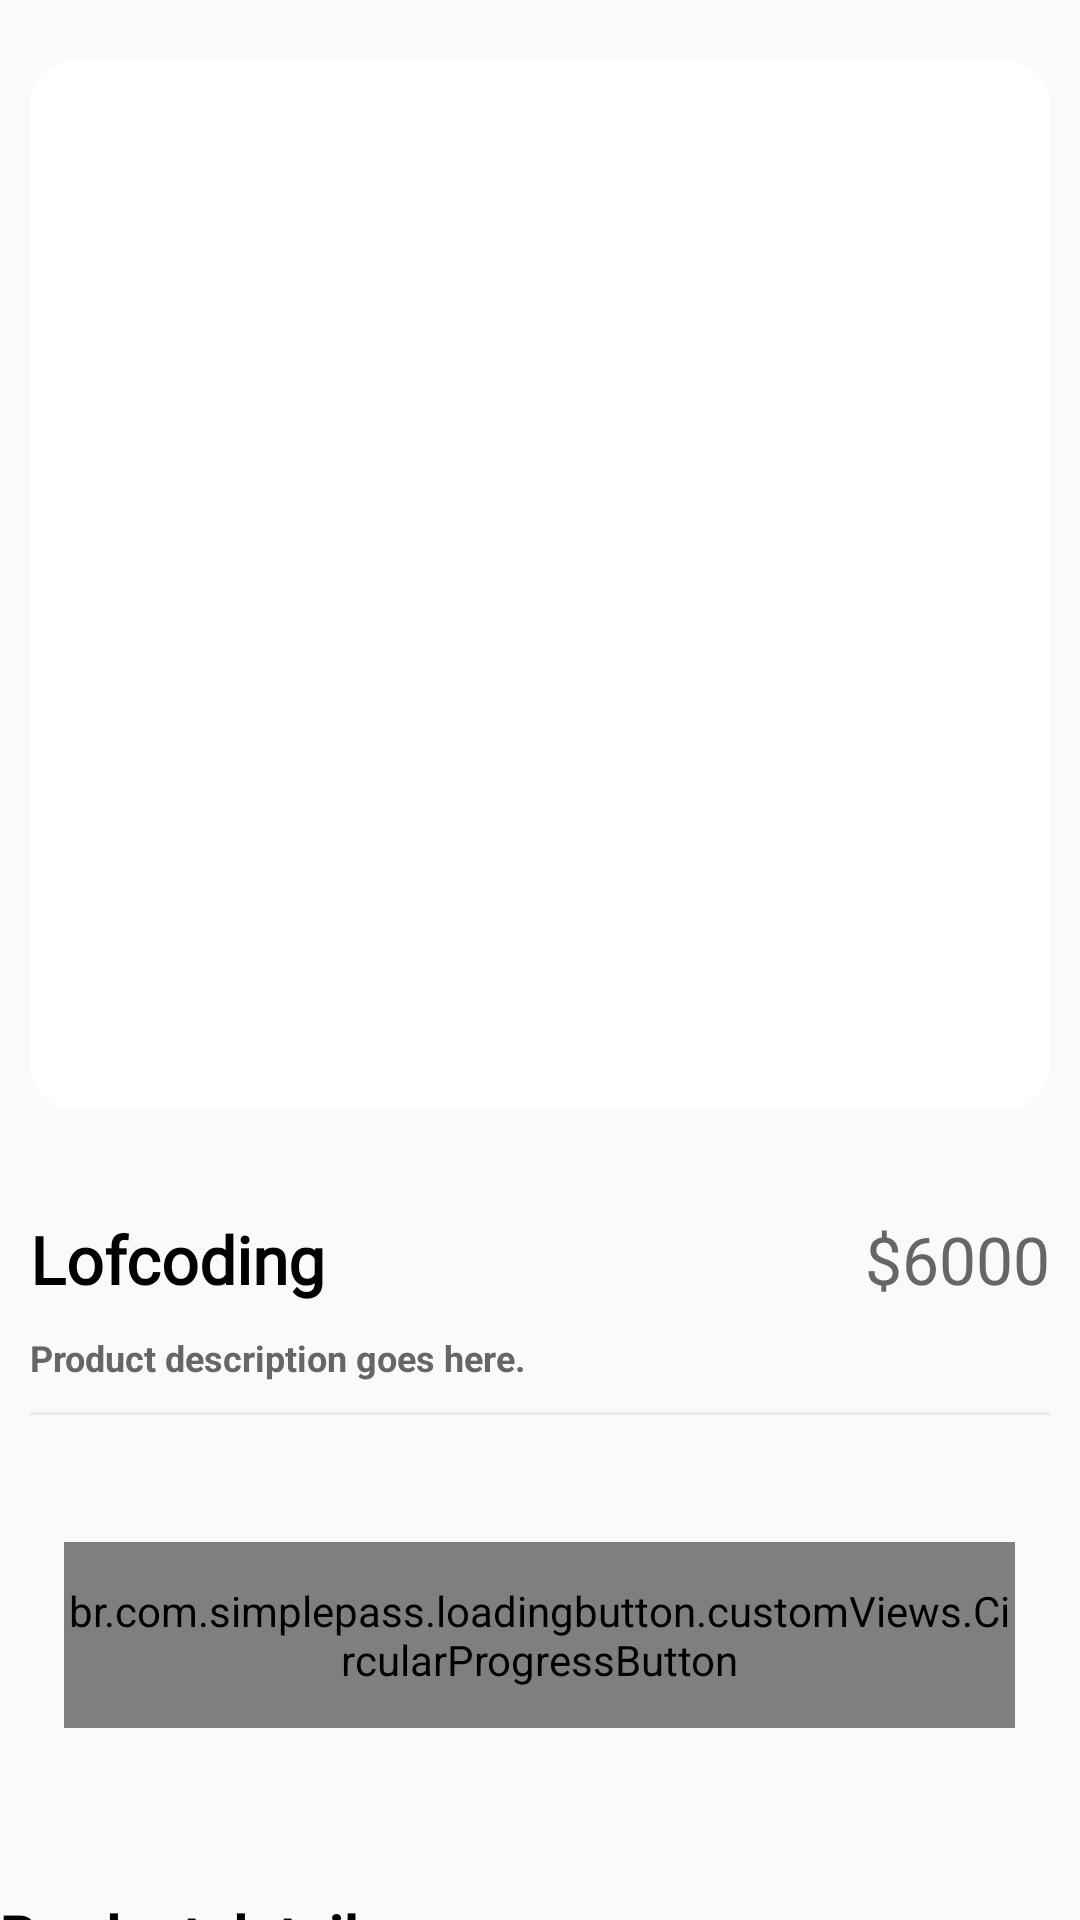

Reconstruct the res/layout file that produces this screen, plus the resources it refers to.
<!-- AndroidManifest.xml: application theme Theme.KeyStore -->
<!-- res/layout/specs_rv_item.xml -->
<?xml version="1.0" encoding="utf-8"?>
<androidx.core.widget.NestedScrollView xmlns:android="http://schemas.android.com/apk/res/android"
    xmlns:app="http://schemas.android.com/apk/res-auto"
    android:layout_width="match_parent"
    android:layout_height="match_parent"
    android:fillViewport="true">

    <androidx.constraintlayout.widget.ConstraintLayout
        android:layout_width="match_parent"
        android:layout_height="wrap_content">

        <androidx.cardview.widget.CardView
            android:id="@+id/cardProductImages"
            android:layout_width="0dp"
            android:layout_height="350dp"
            android:layout_marginTop="20dp"
            android:layout_marginStart="10dp"
            android:layout_marginEnd="10dp"
            app:cardCornerRadius="15dp"
            app:cardElevation="0dp"
            app:layout_constraintStart_toStartOf="parent"
            app:layout_constraintEnd_toEndOf="parent"
            app:layout_constraintTop_toTopOf="parent">

            <androidx.viewpager2.widget.ViewPager2
                android:id="@+id/viewPagerProductImages"
                android:layout_width="match_parent"
                android:layout_height="match_parent"/>

            <ImageView
                android:id="@+id/imageClose"
                android:layout_width="40dp"
                android:layout_height="40dp"
                android:padding="5dp"
                android:src="@drawable/ic_close"
                app:tint="@color/g_black"/>
        </androidx.cardview.widget.CardView>

        <LinearLayout
            android:id="@+id/linearTitlePrice"
            android:layout_width="0dp"
            android:layout_height="wrap_content"
            android:layout_marginTop="35dp"
            android:layout_marginStart="10dp"
            android:layout_marginEnd="10dp"
            android:orientation="horizontal"
            app:layout_constraintTop_toBottomOf="@id/cardProductImages"
            app:layout_constraintStart_toStartOf="parent"
            app:layout_constraintEnd_toEndOf="parent">

            <TextView
                android:id="@+id/tvProductName"
                android:layout_width="0dp"
                android:layout_height="wrap_content"
                android:layout_weight="1"
                android:text="Lofcoding"
                android:textStyle="bold"
                style="@style/h3"/>

            <TextView
                android:id="@+id/tvProductPrice"
                android:layout_width="wrap_content"
                android:layout_height="wrap_content"
                android:text="$6000"
                android:textColor="@color/g_gray700"
                style="@style/h3"/>
        </LinearLayout>

        <TextView
            android:id="@+id/tvProductDescription"
            android:layout_width="0dp"
            android:layout_height="wrap_content"
            android:layout_marginTop="10dp"
            android:text="Product description goes here."
            android:textSize="12sp"
            android:textStyle="bold"
            android:textColor="@color/g_gray700"
            app:layout_constraintTop_toBottomOf="@id/linearTitlePrice"
            app:layout_constraintStart_toStartOf="@id/linearTitlePrice"
            app:layout_constraintEnd_toEndOf="@id/linearTitlePrice"/>

        <View
            android:id="@+id/topLine"
            android:layout_width="0dp"
            android:layout_height="1dp"
            android:layout_marginTop="10dp"
            android:layout_marginStart="10dp"
            android:layout_marginEnd="10dp"
            android:background="@color/g_line"
            app:layout_constraintStart_toStartOf="parent"
            app:layout_constraintEnd_toEndOf="parent"
            app:layout_constraintTop_toBottomOf="@id/tvProductDescription"/>

        <LinearLayout
            android:id="@+id/linearProductPref"
            android:layout_width="0dp"
            android:layout_height="wrap_content"
            android:layout_marginTop="30dp"
            android:orientation="horizontal"
            app:layout_constraintStart_toStartOf="@id/topLine"
            app:layout_constraintEnd_toEndOf="@id/topLine"
            app:layout_constraintTop_toBottomOf="@id/topLine">
            
        </LinearLayout>

        <br.com.simplepass.loadingbutton.customViews.CircularProgressButton
            android:id="@+id/button_add_to_cart"
            android:layout_width="317dp"
            android:layout_height="62dp"
            android:layout_marginBottom="20dp"
            android:background="@drawable/btn_login"
            android:text="@string/AddToCart"
            android:textColor="@color/white"
            android:textSize="19sp"
            android:textStyle="bold"
            app:layout_constraintBottom_toBottomOf="parent"
            app:layout_constraintEnd_toEndOf="@id/linearProductPref"
            app:layout_constraintHorizontal_bias="0.493"
            app:layout_constraintStart_toStartOf="@id/linearProductPref"
            app:layout_constraintTop_toBottomOf="@id/linearProductPref"
            app:layout_constraintVertical_bias="0.044"
            app:spinning_bar_color="@color/button_login_color" />

        <LinearLayout
            android:id="@+id/productDetailsLayout"
            android:layout_width="0dp"
            android:layout_height="wrap_content"
            android:layout_marginTop="130dp"
            android:orientation="vertical"
            app:layout_constraintEnd_toEndOf="parent"
            app:layout_constraintStart_toStartOf="parent"
            app:layout_constraintTop_toBottomOf="@id/linearProductPref">

            <TextView
                android:layout_width="wrap_content"
                android:layout_height="wrap_content"
                android:text="Product details:"
                android:textColor="@color/black"
                android:textSize="19sp"
                android:textStyle="bold" />

            <TextView
                android:layout_width="wrap_content"
                android:layout_height="wrap_content"
                android:layout_marginTop="10dp"
                android:text="CPU:"
                android:textColor="@color/black"
                android:textSize="13sp"
                android:textStyle="bold" />

            <TextView
                android:id="@+id/tvCpuModel"
                android:layout_width="match_parent"
                android:layout_height="wrap_content"
                android:layout_marginTop="10dp"
                android:textColor="@color/black"
                android:textSize="13sp" />

            <TextView
                android:layout_width="wrap_content"
                android:layout_height="wrap_content"
                android:text="GPU:"
                android:textColor="@color/black"
                android:textSize="13sp"
                android:textStyle="bold" />

            <TextView
                android:id="@+id/tvGpuModel"
                android:layout_width="match_parent"
                android:layout_height="wrap_content"
                android:layout_marginTop="10dp"
                android:textColor="@color/black"
                android:textSize="13sp" />

            <TextView
                android:layout_width="wrap_content"
                android:layout_height="wrap_content"
                android:text="RAM:"
                android:textColor="@color/black"
                android:textSize="13sp"
                android:textStyle="bold" />

            <TextView
                android:id="@+id/tvRam"
                android:layout_width="match_parent"
                android:layout_height="wrap_content"
                android:layout_marginTop="10dp"
                android:textColor="@color/black"
                android:textSize="13sp" />

            <TextView
                android:layout_width="wrap_content"
                android:layout_height="wrap_content"
                android:text="OS Type:"
                android:textColor="@color/black"
                android:textSize="13sp"
                android:textStyle="bold" />

            <TextView
                android:id="@+id/tvOsType"
                android:layout_width="match_parent"
                android:layout_height="wrap_content"
                android:layout_marginTop="10dp"
                android:textColor="@color/black"
                android:textSize="13sp" />

            <LinearLayout
                android:layout_width="wrap_content"
                android:layout_height="wrap_content"
                android:orientation="horizontal">

                <TextView
                    android:id="@+id/tvSelectedImages"
                    android:layout_width="wrap_content"
                    android:layout_height="match_parent"
                    android:layout_marginStart="20dp"
                    android:gravity="center"
                    android:textSize="14sp" />
            </LinearLayout>

        </LinearLayout>

    </androidx.constraintlayout.widget.ConstraintLayout>

</androidx.core.widget.NestedScrollView>
<!-- resources referenced by this layout -->
<resources>
  <color name="black">#FF000000</color>
  <color name="button_login_color">#6A6BD4</color>
  <color name="g_black">#171717</color>
  <color name="g_gray700">#666666</color>
  <color name="g_line">#E9EAEC</color>
  <color name="white">#FFFFFFFF</color>
  <!-- drawable btn_login (drawable) -->
  <?xml version="1.0" encoding="utf-8"?>
  <shape xmlns:android="http://schemas.android.com/apk/res/android"
      android:shape="rectangle">
      <solid android:color="@color/button_login_color"/>
      <corners android:radius="55dp"/>
  </shape>
  <string name="AddToCart">Add to cart</string>
  <style name="h3">
          <item name="android:fontFamily">@font/poppins_light</item>
          <item name="android:textColor">@color/black</item>
          <item name="android:textSize">@dimen/h3TextSize</item>
      </style>
  <style name="Theme.KeyStore" parent="Base.Theme.KeyStore" />
  <dimen name="h3TextSize">22sp</dimen>
  <style name="Base.Theme.KeyStore" parent="Theme.AppCompat.Light.NoActionBar">
          
          
      </style>
</resources>
